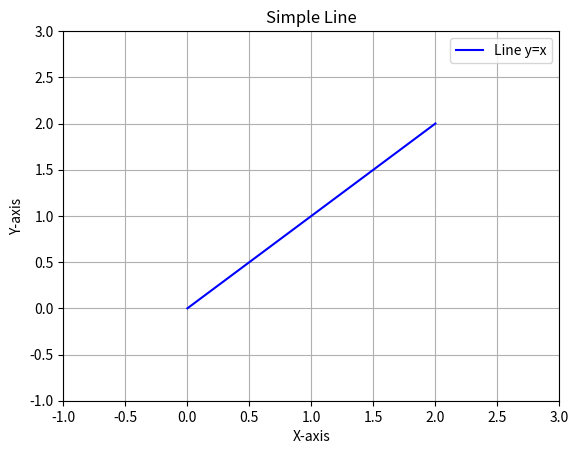

The matplotlib source for this figure:
import matplotlib.pyplot as plt

# Coordinates for the line
x = [0, 2]
y = [0, 2]

# Plot the line
plt.plot(x, y, label="Line y=x", color="blue")

# Add labels and grid
plt.xlabel("X-axis")
plt.ylabel("Y-axis")
plt.title("Simple Line")
plt.legend()
plt.grid(True)

# Set axis limits
plt.xlim(-1, 3)   # X-axis from -1 to 3
plt.ylim(-1, 3)   # Y-axis from -1 to 3

# Show the graph
plt.show()
